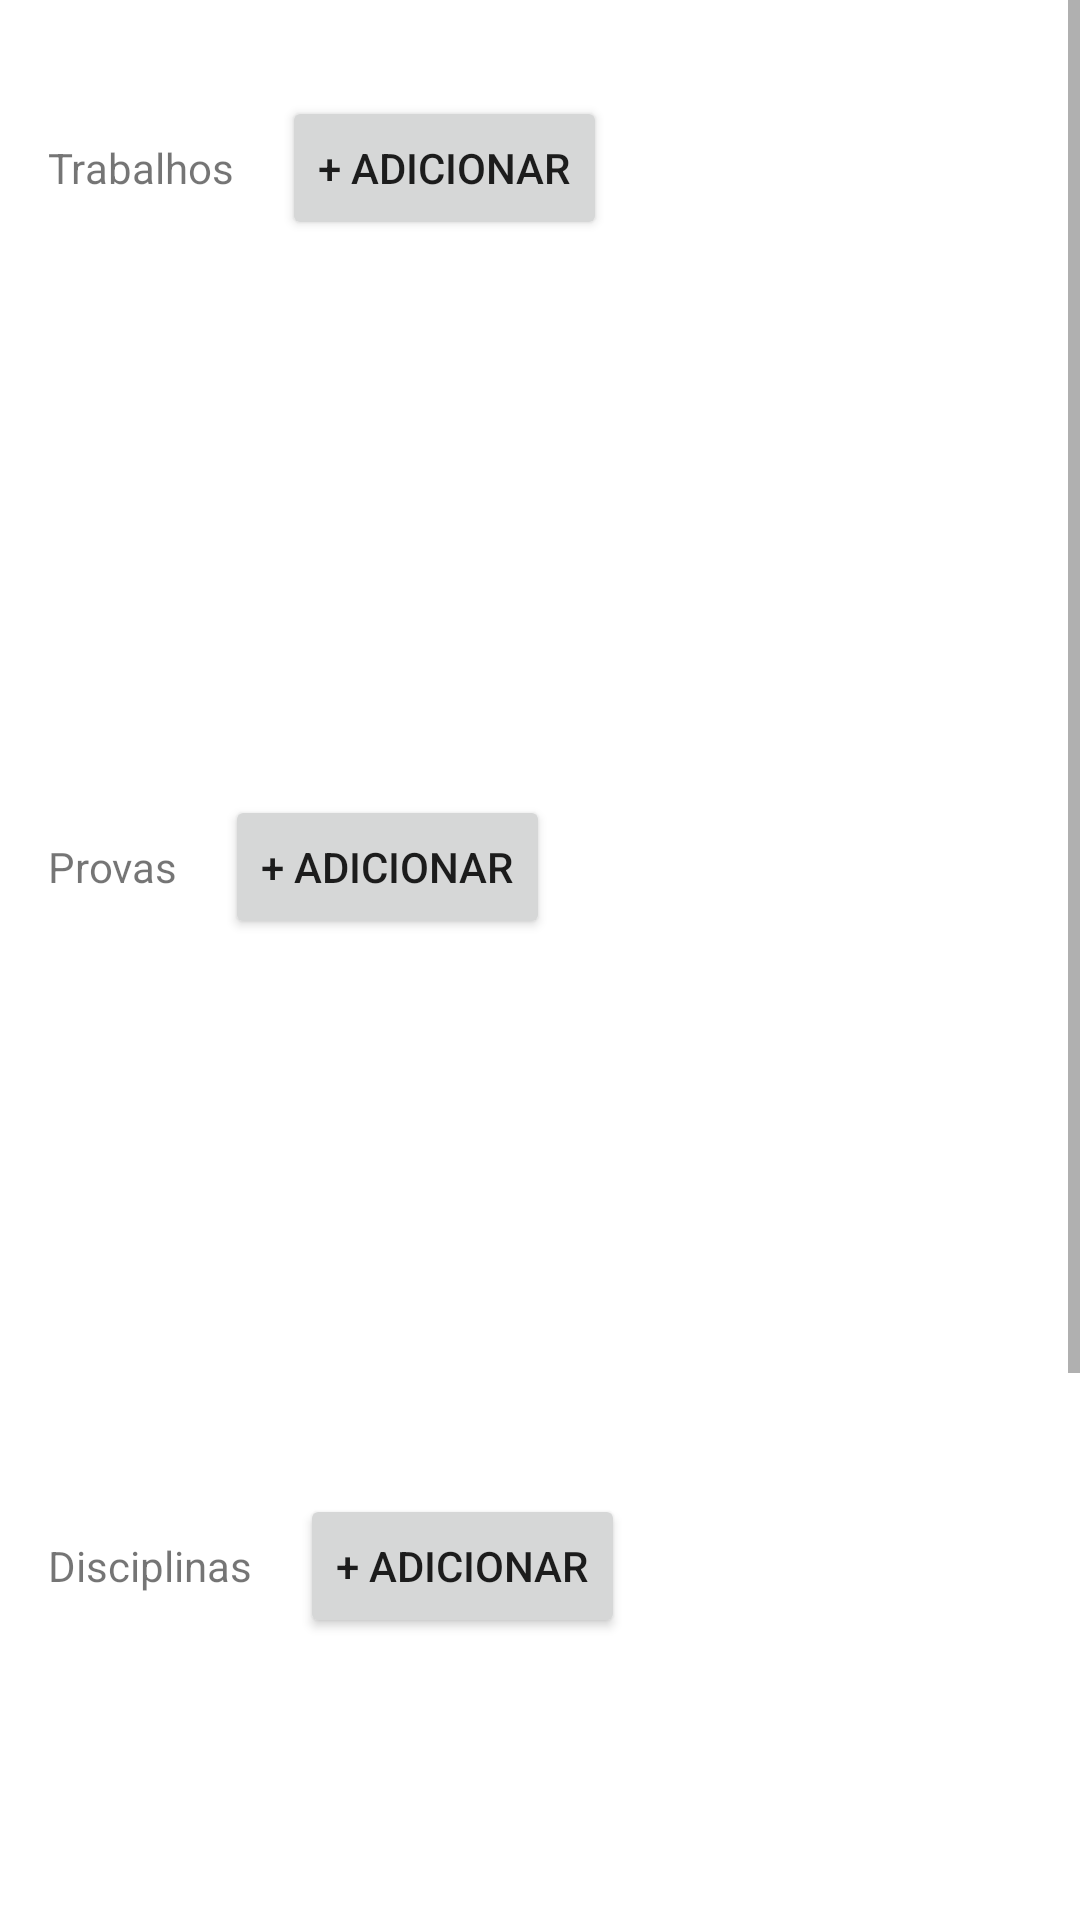

Here is an Android app screen rendered from its layout file. Give the layout XML and the strings, colors and styles it references.
<!-- AndroidManifest.xml: application theme Theme.MesaEstudo -->
<!-- res/layout/fragment_plan.xml -->
<?xml version="1.0" encoding="utf-8"?>
<androidx.constraintlayout.widget.ConstraintLayout xmlns:android="http://schemas.android.com/apk/res/android"
    xmlns:app="http://schemas.android.com/apk/res-auto"
    xmlns:tools="http://schemas.android.com/tools"
    android:layout_width="match_parent"
    android:layout_height="match_parent"
    tools:context=".ui.plan.PlanFragment"
    android:id="@+id/frameLayout" >

    <ScrollView
        android:layout_width="match_parent"
        android:layout_height="match_parent">

        <LinearLayout
            android:layout_width="match_parent"
            android:layout_height="wrap_content"
            android:orientation="vertical"
            android:scrollIndicators="none"
            android:scrollbars="none">

            <LinearLayout
                android:layout_width="match_parent"
                android:layout_height="wrap_content"
                android:layout_marginTop="32dp"
                android:gravity="center_vertical"
                android:orientation="horizontal">

                <TextView
                    android:id="@+id/textView7"
                    android:layout_width="wrap_content"
                    android:layout_height="wrap_content"
                    android:layout_marginStart="16dp"
                    android:text="Trabalhos" />

                <Button
                    android:id="@+id/btnAddWork"
                    android:layout_width="wrap_content"
                    android:layout_height="wrap_content"
                    android:layout_marginStart="16dp"
                    android:text="+ Adicionar" />
            </LinearLayout>

            <ListView
                android:id="@+id/listViewPlanWorks"
                android:layout_width="380dp"
                android:layout_height="145dp"
                android:layout_marginTop="12dp" />

            <LinearLayout
                android:layout_width="match_parent"
                android:layout_height="wrap_content"
                android:layout_marginTop="28dp"
                android:gravity="center_vertical"
                android:orientation="horizontal">

                <TextView
                    android:id="@+id/textView8"
                    android:layout_width="wrap_content"
                    android:layout_height="wrap_content"
                    android:layout_marginStart="16dp"
                    android:text="Provas" />

                <Button
                    android:id="@+id/btnAddExam"
                    android:layout_width="wrap_content"
                    android:layout_height="wrap_content"
                    android:layout_marginStart="16dp"
                    android:text="+ Adicionar" />
            </LinearLayout>

            <ListView
                android:id="@+id/listViewPlanExams"
                android:layout_width="380dp"
                android:layout_height="145dp"
                android:layout_marginTop="12dp" />

            <LinearLayout
                android:layout_width="match_parent"
                android:layout_height="wrap_content"
                android:layout_marginTop="28dp"
                android:gravity="center_vertical"
                android:orientation="horizontal">

                <TextView
                    android:id="@+id/textView9"
                    android:layout_width="wrap_content"
                    android:layout_height="wrap_content"
                    android:layout_marginStart="16dp"
                    android:text="Disciplinas" />

                <Button
                    android:id="@+id/btnAddDiscipline"
                    android:layout_width="wrap_content"
                    android:layout_height="wrap_content"
                    android:layout_marginStart="16dp"
                    android:text="+ Adicionar" />
            </LinearLayout>

            <ListView
                android:id="@+id/listViewPlanDisciplines"
                android:layout_width="380dp"
                android:layout_height="145dp"
                android:layout_marginTop="12dp" />

            <TextView
                android:id="@+id/textView10"
                android:layout_width="wrap_content"
                android:layout_height="wrap_content"
                android:layout_marginStart="16dp"
                android:layout_marginTop="16dp"
                android:text="Calendário" />

            <ListView
                android:id="@+id/listViewCalendar"
                android:layout_width="380dp"
                android:layout_height="145dp"
                android:layout_marginTop="12dp">

            </ListView>
        </LinearLayout>
    </ScrollView>

</androidx.constraintlayout.widget.ConstraintLayout>
<!-- resources referenced by this layout -->
<resources>
  <style name="Theme.MesaEstudo" parent="Theme.MaterialComponents.DayNight.DarkActionBar">
          
          <item name="colorPrimary">@color/purple_500</item>
          <item name="colorPrimaryVariant">@color/purple_700</item>
          <item name="colorOnPrimary">@color/white</item>
          
          <item name="colorSecondary">@color/teal_200</item>
          <item name="colorSecondaryVariant">@color/teal_700</item>
          <item name="colorOnSecondary">@color/black</item>
          
          <item name="android:statusBarColor">?attr/colorPrimaryVariant</item>
          
      </style>
  <!-- not gathered from this repository: default colours our renderer supplied (Android Studio template values) -->
  <color name="purple_500">#FF6200EE</color>
  <color name="purple_700">#FF3700B3</color>
  <color name="teal_200">#FF03DAC5</color>
  <color name="teal_700">#FF018786</color>
  <color name="black">#FF000000</color>
  <color name="white">#FFFFFFFF</color>
</resources>
